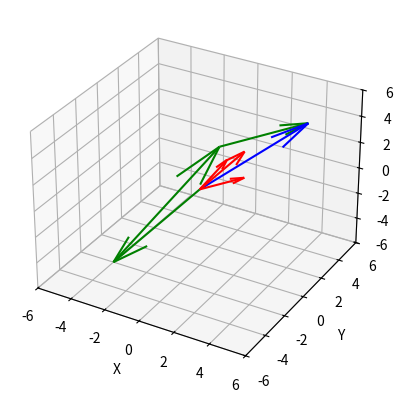

This figure's Python source:
import numpy as np
import matplotlib.pyplot as plt
from mpl_toolkits.mplot3d import Axes3D

# Define the vectors
a1 = np.array([[2], [1], [3]])
a2 = np.array([[1], [1], [2]])
a3 = np.array([[2], [1], [1]])

A = np.column_stack((a1, a2, a3))
b = np.array([[4], [4], [4]])
# print(A)
Ainv = np.linalg.inv(A) # Inverse of A
x = Ainv@b              # Solution to Ax = b

# Create the figure and axes
fig = plt.figure()
ax = fig.add_subplot(111, projection='3d')

# Set the limits of the axes
ax.set_xlim([-6, 6])
ax.set_ylim([-6, 6])
ax.set_zlim([-6, 6])

# Plot the vectors
ax.quiver(0, 0, 0, a1[0], a1[1], a1[2], color='red')
ax.quiver(0, 0, 0, a2[0], a2[1], a2[2], color='red')
ax.quiver(0, 0, 0, a3[0], a3[1], a3[2], color='red')
ax.quiver(0, 0, 0, b[0], b[1], b[2], color='blue')
ax.quiver(0, 0, 0, x[0]*a1[0], x[0]*a1[1], x[0]*a1[2], color = "green")
ax.quiver(x[0]*a1[0], x[0]*a1[1], x[0]*a1[2], (x[0]*a1[0]+x[1]*a2[0])-x[0]*a1[0], (x[0]*a1[1]+x[1]*a2[1])-x[0]*a1[1], (x[0]*a1[2]+x[1]*a2[2])-x[0]*a1[2], color = "green")
ax.quiver((x[0]*a1[0]+x[1]*a2[0]), (x[0]*a1[1]+x[1]*a2[1]), (x[0]*a1[2]+x[1]*a2[2]), (x[0]*a1[0]+x[1]*a2[0]+x[2]*a3[0])-(x[0]*a1[0]+x[1]*a2[0]), (x[0]*a1[1]+x[1]*a2[1]+x[2]*a3[1])-(x[0]*a1[1]+x[1]*a2[1]), (x[0]*a1[2]+x[1]*a2[2]+x[2]*a3[2])-(x[0]*a1[2]+x[1]*a2[2]), color = "green")
# Set the labels for the axes
ax.set_xlabel('X')
ax.set_ylabel('Y')
ax.set_zlabel('Z')

# Show the plot
# plt.savefig("temp/column3by3.png")  
plt.show()